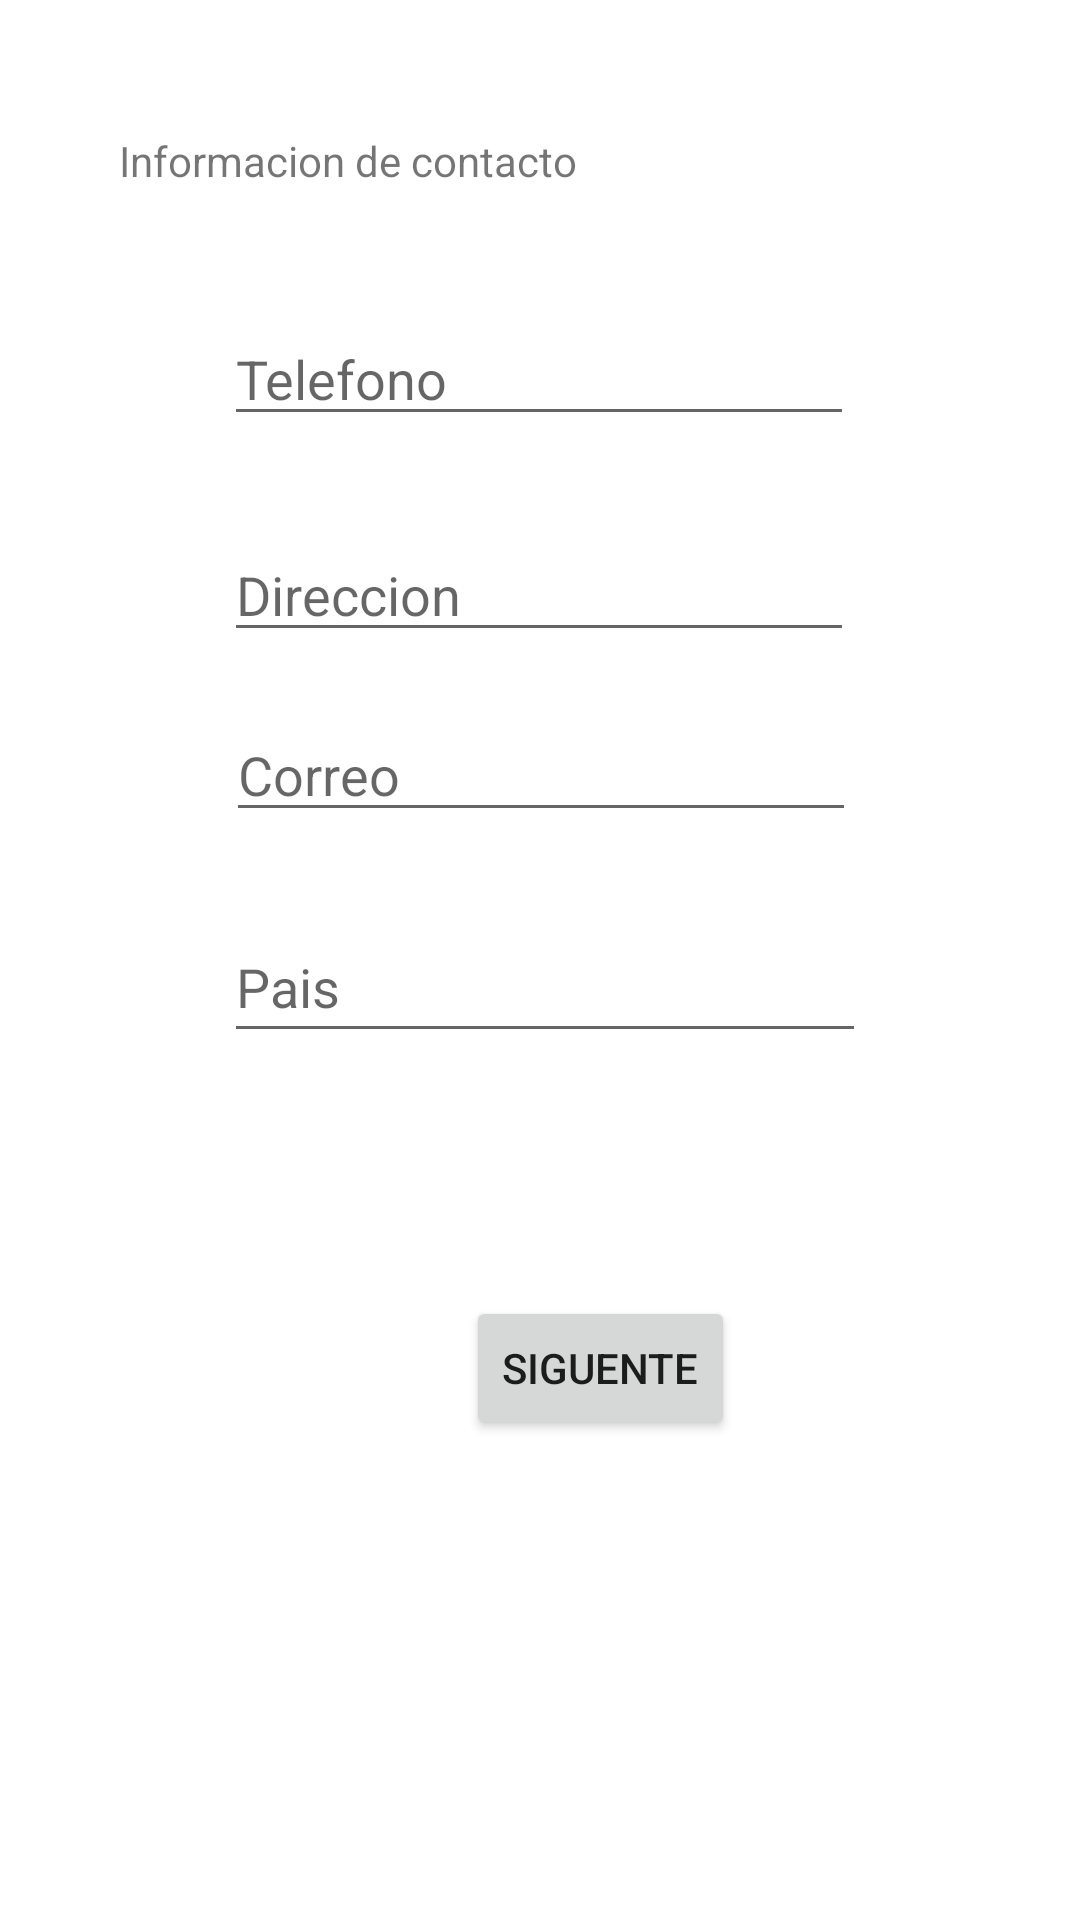

This screen was rendered from an Android layout file. Write that file and the resources it references.
<!-- AndroidManifest.xml: application theme Theme.LabsCM20231Gr06 -->
<!-- res/layout/activity_contact_data.xml -->
<?xml version="1.0" encoding="utf-8"?>
<androidx.constraintlayout.widget.ConstraintLayout xmlns:android="http://schemas.android.com/apk/res/android"
    xmlns:app="http://schemas.android.com/apk/res-auto"
    xmlns:tools="http://schemas.android.com/tools"
    android:layout_width="match_parent"
    android:layout_height="match_parent"
    tools:context=".ContactDataActivity">

    <EditText
        android:id="@+id/campoTelefono"
        android:layout_width="wrap_content"
        android:layout_height="wrap_content"
        android:layout_marginTop="104dp"
        android:ems="10"
        android:hint="Telefono"
        android:inputType="phone"
        android:text="@string/campoTelefono"
        app:layout_constraintEnd_toEndOf="parent"
        app:layout_constraintHorizontal_bias="0.497"
        app:layout_constraintStart_toStartOf="parent"
        app:layout_constraintTop_toTopOf="parent" />

    <EditText
        android:id="@+id/campoCorreo"
        android:layout_width="wrap_content"
        android:layout_height="wrap_content"
        android:layout_marginTop="236dp"
        android:ems="10"
        android:hint="Correo"
        android:inputType="textEmailAddress"
        android:text="@string/campoCorreo"
        app:layout_constraintEnd_toEndOf="parent"
        app:layout_constraintHorizontal_bias="0.502"
        app:layout_constraintStart_toStartOf="parent"
        app:layout_constraintTop_toTopOf="parent" />

    <EditText
        android:id="@+id/campoDireccion"
        android:layout_width="wrap_content"
        android:layout_height="wrap_content"
        android:layout_marginTop="176dp"
        android:ems="10"
        android:hint="Direccion"
        android:inputType="textPostalAddress"
        android:text="@string/campoDireccion"
        app:layout_constraintEnd_toEndOf="parent"
        app:layout_constraintHorizontal_bias="0.497"
        app:layout_constraintStart_toStartOf="parent"
        app:layout_constraintTop_toTopOf="parent" />

    <AutoCompleteTextView
        android:id="@+id/campoPais"
        android:layout_width="214dp"
        android:layout_height="47dp"
        android:layout_marginTop="304dp"
        android:hint="Pais"
        android:text="@string/campoPais"
        app:layout_constraintEnd_toEndOf="parent"
        app:layout_constraintHorizontal_bias="0.512"
        app:layout_constraintStart_toStartOf="parent"
        app:layout_constraintTop_toTopOf="parent" />

    <TextView
        android:id="@+id/titulo_info_contacto"
        android:layout_width="wrap_content"
        android:layout_height="wrap_content"
        android:layout_marginTop="44dp"
        android:text="@string/tituloInfoContacto"
        app:layout_constraintEnd_toEndOf="parent"
        app:layout_constraintHorizontal_bias="0.192"
        app:layout_constraintStart_toStartOf="parent"
        app:layout_constraintTop_toTopOf="parent" />

    <Button
        android:id="@+id/botonSiguiente2"
        android:layout_width="wrap_content"
        android:layout_height="wrap_content"
        android:layout_marginTop="432dp"
        android:text="@string/botonPasarPantalla3"
        app:layout_constraintEnd_toEndOf="parent"
        app:layout_constraintHorizontal_bias="0.575"
        app:layout_constraintStart_toStartOf="parent"
        app:layout_constraintTop_toTopOf="parent" />
</androidx.constraintlayout.widget.ConstraintLayout>
<!-- resources referenced by this layout -->
<resources>
  <string name="botonPasarPantalla3">Siguente</string>
  <string name="campoCorreo" />
  <string name="campoDireccion" />
  <string name="campoPais" />
  <string name="campoTelefono" />
  <string name="tituloInfoContacto">Informacion de contacto</string>
  <style name="Theme.LabsCM20231Gr06" parent="Theme.MaterialComponents.DayNight.DarkActionBar">
          
          <item name="colorPrimary">@color/purple_500</item>
          <item name="colorPrimaryVariant">@color/purple_700</item>
          <item name="colorOnPrimary">@color/white</item>
          
          <item name="colorSecondary">@color/teal_200</item>
          <item name="colorSecondaryVariant">@color/teal_700</item>
          <item name="colorOnSecondary">@color/black</item>
          
          <item name="android:statusBarColor" tools:targetApi="21">?attr/colorPrimaryVariant</item>
          
      </style>
  <!-- not gathered from this repository: default colours our renderer supplied (Android Studio template values) -->
  <color name="purple_500">#FF6200EE</color>
  <color name="purple_700">#FF3700B3</color>
  <color name="teal_200">#FF03DAC5</color>
  <color name="teal_700">#FF018786</color>
  <color name="black">#FF000000</color>
  <color name="white">#FFFFFFFF</color>
</resources>
